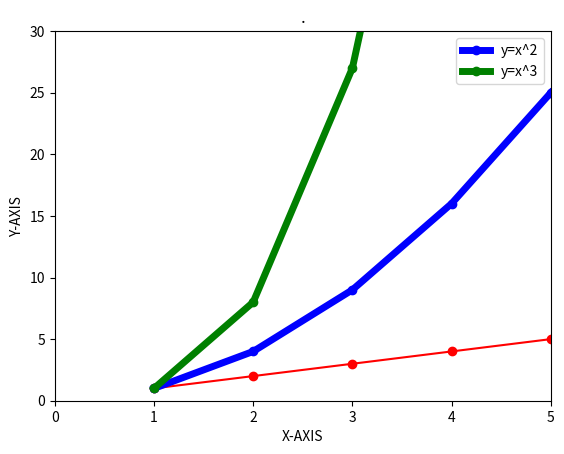

Write the Python code that produced this figure. (Note: this script raises an exception after producing the figure.)
import matplotlib.pyplot as plt
import numpy as np

x=[1,2,3,4,5]
y=[1,2,3,4,5]

plt.plot(x,y,"ro-")
plt.show()
#comparing multiple graphs
plt.plot([1,2,3,4,5],[1,4,9,16,25],"bo-",label="y=x^2",linewidth=5)
plt.plot([1,2,3,4,5],[1,8,27,64,125],"go-",label="y=x^3",linewidth=5)
plt.xlabel("X-AXIS")
plt.ylabel("Y-AXIS")
plt.axis([0,5,0,30])

plt.title(".")
plt.legend()
plt.show()
#user input graph
m=float(input("Enter the value of slope"))
c=float(input("Enter the value of constant"))

x=np.arange(0,10,0.1)
y=m*x+c
plt.plot(x,y,"ro-",label=f"y={m}x+{c}",linewidth=5)
plt.xlabel("X-AXIS")
plt.ylabel("Y-AXIS")
plt.legend()
plt.grid(True)
plt.show()

